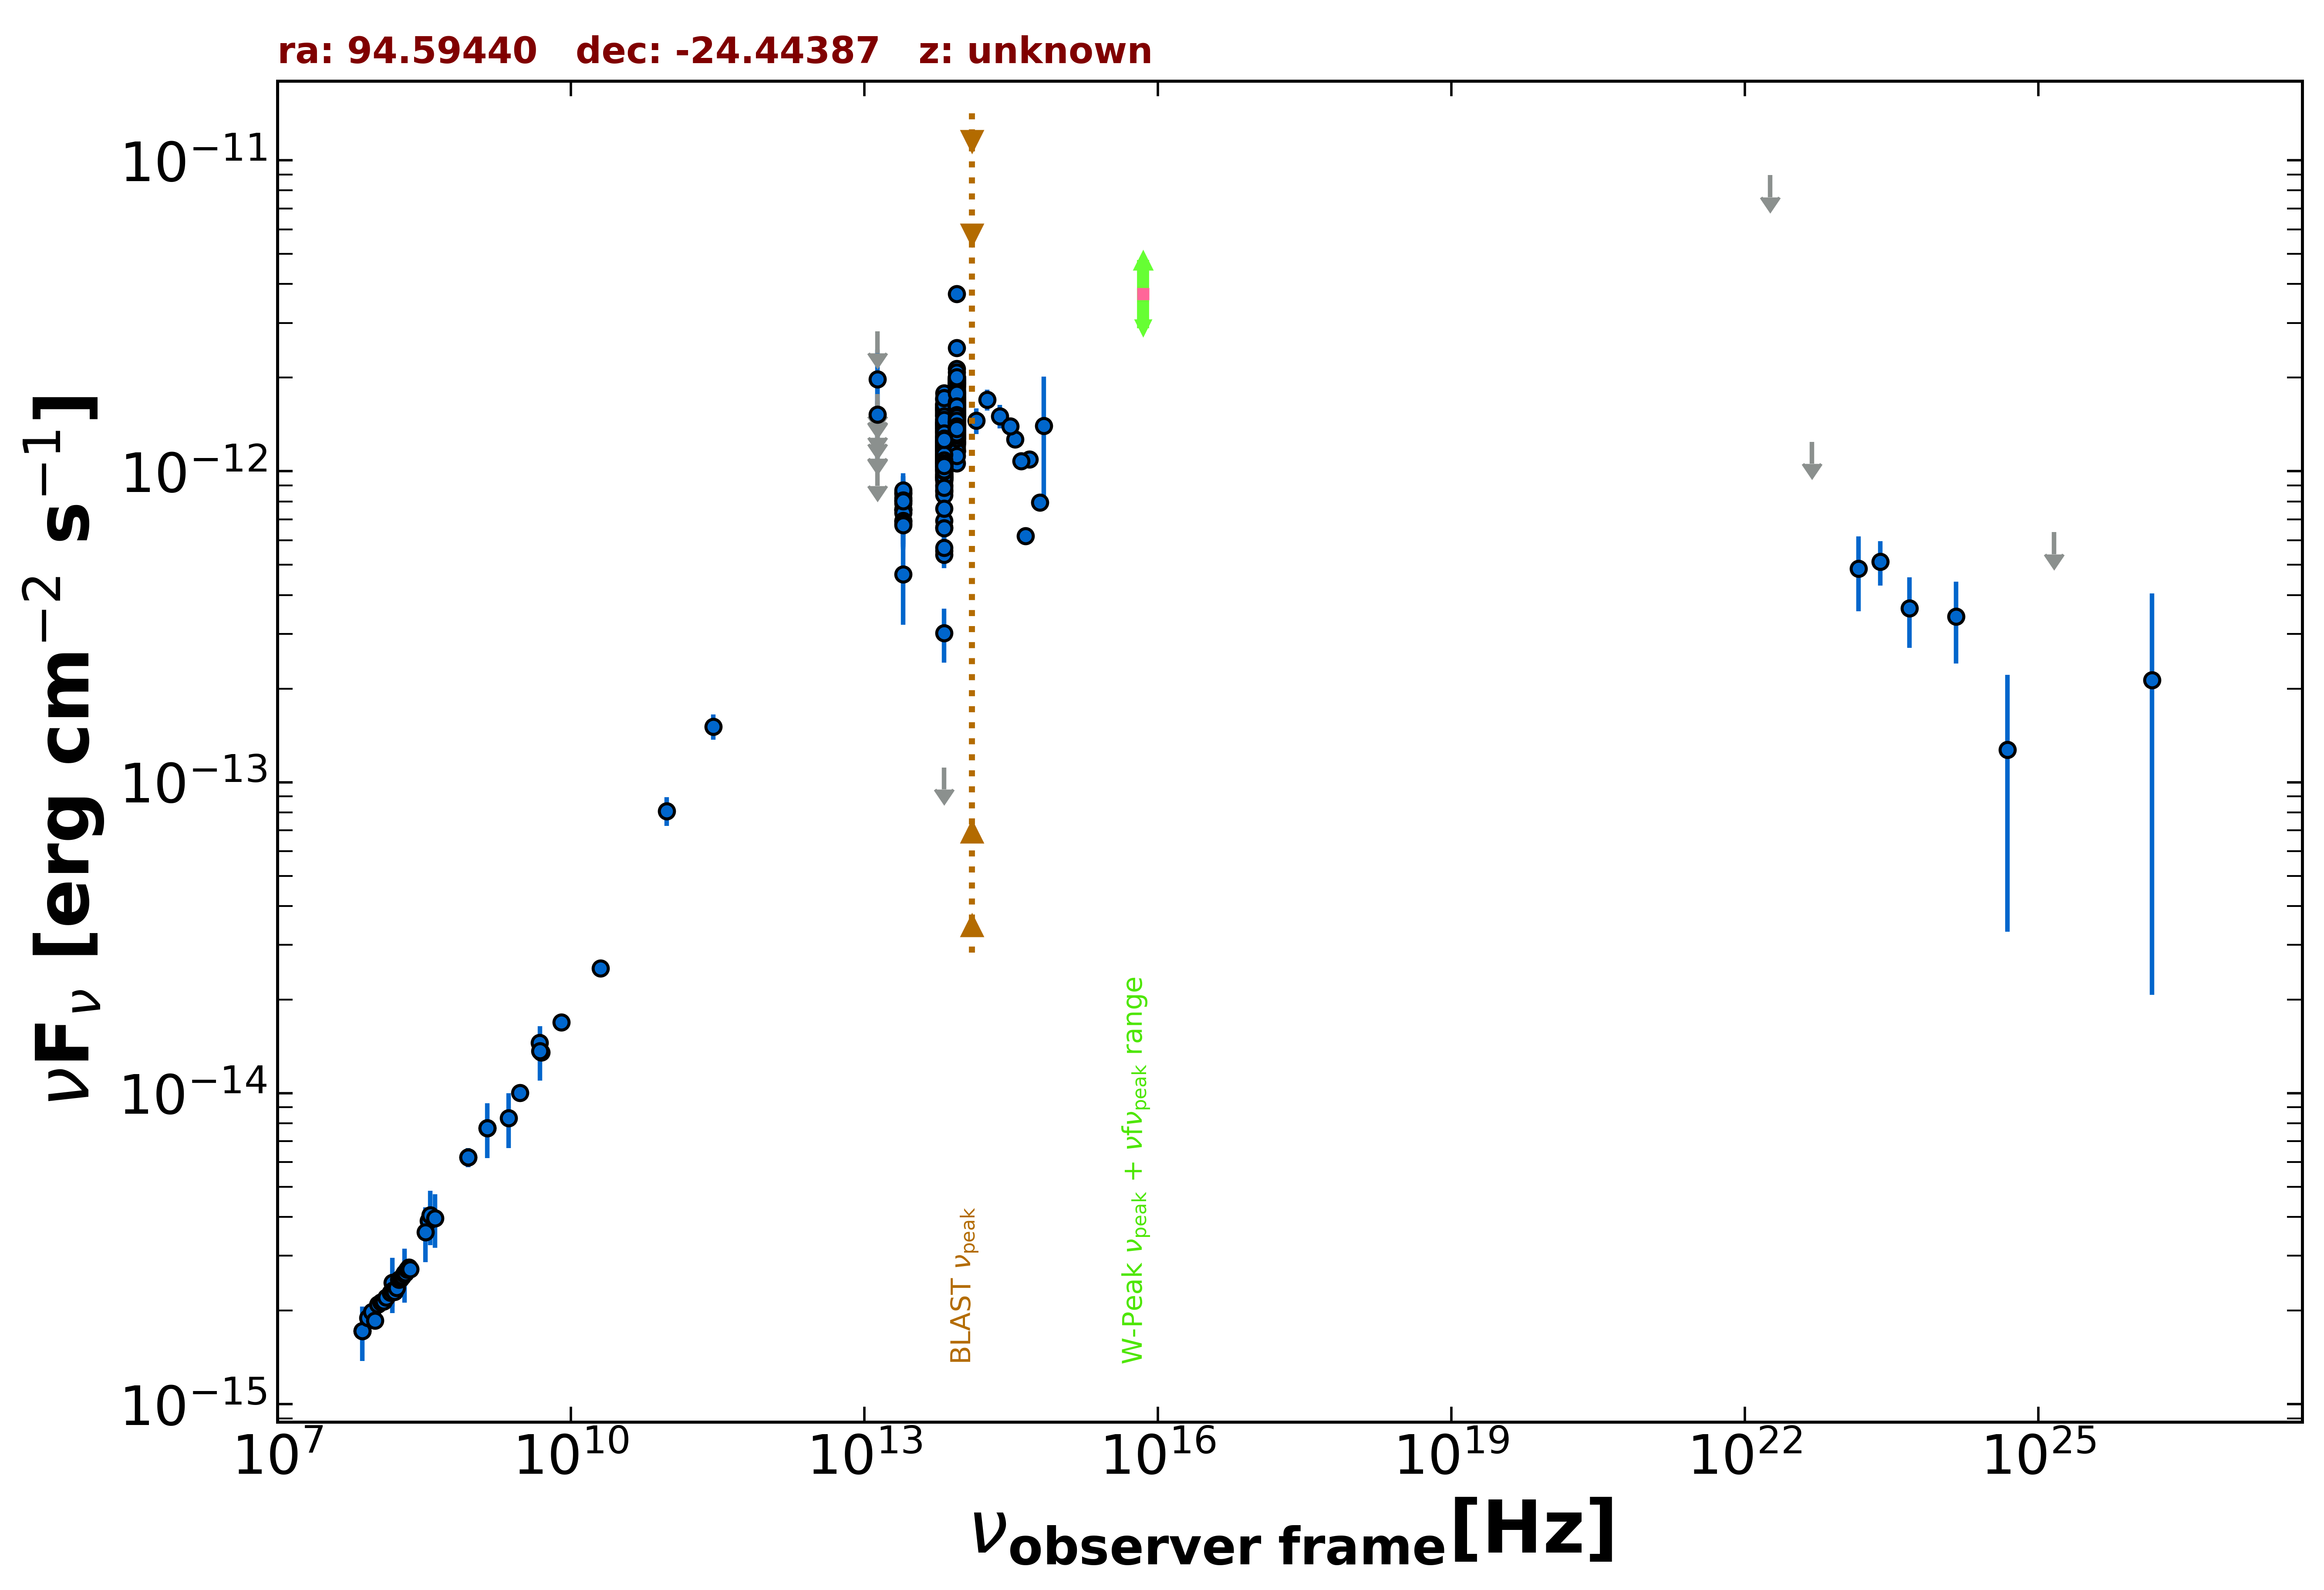

Source data for this figure (header and first rows):
freq., flux, err_flux, MJD_start, MJD_end, flag, catalog, reference
1.400e+09, 7.727e-15, 2.325e-16, 55000, 55000, , NVSS, Condon et al. 1998  AJ  115  1693
8.870e+08, 6.221e-15, 4.395e-16, 55000, 55000, , RACS, Hale et al. 2021  PASA  38  e058
8.870e+08, 6.221e-15, 4.395e-16, 55000, 55000, , RACS, Hale et al. 2021  PASA  38  e058
3.000e+09, 1.003e-14, 6.050e-17, 55000, 55000, , VLASSQL, Gordon et al. 2021  ApJS  255  30
1.500e+08, 2.290e-15, 2.290e-16, 55000, 55000, , TGSS150, Intema et al. 2017  A&A  598  A781
7.400e+07, 1.717e-15, 5.900e-17, 55000, 55000, , VLSSR, Lane et al. 2014  MNRAS  440 327
3.520e+08, 3.890e-15, 1.150e-17, 55000, 55000, , WISH352, De Bruce et al. 2002  A&A  394  59
5.000e+09, 1.355e-14, 7.000e-16, 55000, 55000, , AT20G, Murphy et al. 2010  MNRAS  402  2403
8.000e+09, 1.688e-14, 8.800e-16, 55000, 55000, , AT20G, Murphy et al. 2010  MNRAS  402  2403
2.000e+10, 2.520e-14, 1.600e-15, 55000, 55000, , AT20G, Murphy et al. 2010  MNRAS  402  2403
4.800e+09, 1.454e-14, 9.150e-16, 55000, 55000, , PMN, Griffith et al. 1993-1996  VizieR  VIII/…
2.850e+11, 1.510e-13, 1.425e-14, 57139, 57139, , ALMA, Bonato et al. 2019  MNRAS  485  1188
9.506e+10, 8.080e-14, 8.555e-15, 57139, 57139, , ALMA, Bonato et al. 2019  MNRAS  485  1188
1.389e+14, 1.453e-12, 1.380e-13, 55000, 55000, , 2MASS, Skrutskie et al. 2006  AJ  131  1163
1.804e+14, 1.698e-12, 1.300e-13, 55000, 55000, , 2MASS, Skrutskie et al. 2006  AJ  131  1163
2.427e+14, 1.503e-12, 1.315e-13, 55000, 55000, , 2MASS, Skrutskie et al. 2006  AJ  131  1163
8.817e+13, 1.395e-12, 4.000e-15, 55000, 55000, , UNWISE, Schlafly et al. 2019  ApJS  240  30
6.517e+13, 1.204e-12, 5.500e-15, 55000, 55000, , UNWISE, Schlafly et al. 2019  ApJS  240  30
8.817e+13, 1.342e-12, 3.450e-14, 55000, 55000, , WISE, Wright et al. 2010  AJ  140  1868
6.517e+13, 1.119e-12, 2.700e-14, 55000, 55000, , WISE, Wright et al. 2010  AJ  140  1868
2.498e+13, 7.529e-13, 4.370e-14, 55000, 55000, , WISE, Wright et al. 2010  AJ  140  1868
1.363e+13, 8.701e-13, 1.570e-13, 55000, 55000, , WISE, Wright et al. 2010  AJ  140  1868
8.817e+13, 1.448e-12, 4.500e-14, 57294, 57294, , NEOWISE, Mainzer et al. 2014  ApJ  792  30
6.517e+13, 1.242e-12, 6.100e-14, 57294, 57294, , NEOWISE, Mainzer et al. 2014  ApJ  792  30
8.817e+13, 1.660e-12, 5.500e-14, 57294, 57294, , NEOWISE, Mainzer et al. 2014  ApJ  792  30
6.517e+13, 1.395e-12, 4.750e-14, 57294, 57294, , NEOWISE, Mainzer et al. 2014  ApJ  792  30
8.817e+13, 1.543e-12, 4.700e-14, 57294, 57294, , NEOWISE, Mainzer et al. 2014  ApJ  792  30
6.517e+13, 1.291e-12, 5.350e-14, 57294, 57294, , NEOWISE, Mainzer et al. 2014  ApJ  792  30
8.817e+13, 1.838e-12, 4.900e-14, 57294, 57294, , NEOWISE, Mainzer et al. 2014  ApJ  792  30
6.517e+13, 1.507e-12, 7.500e-14, 57294, 57294, , NEOWISE, Mainzer et al. 2014  ApJ  792  30
8.817e+13, 1.612e-12, 5.200e-14, 57294, 57294, , NEOWISE, Mainzer et al. 2014  ApJ  792  30
6.517e+13, 1.426e-12, 6.600e-14, 57294, 57294, , NEOWISE, Mainzer et al. 2014  ApJ  792  30
8.817e+13, 1.631e-12, 5.700e-14, 57294, 57294, , NEOWISE, Mainzer et al. 2014  ApJ  792  30
6.517e+13, 1.334e-12, 4.950e-14, 57294, 57294, , NEOWISE, Mainzer et al. 2014  ApJ  792  30
8.817e+13, 1.667e-12, 4.600e-14, 57294, 57294, , NEOWISE, Mainzer et al. 2014  ApJ  792  30
6.517e+13, 1.309e-12, 5.650e-14, 57294, 57294, , NEOWISE, Mainzer et al. 2014  ApJ  792  30
8.817e+13, 1.648e-12, 4.700e-14, 57294, 57294, , NEOWISE, Mainzer et al. 2014  ApJ  792  30
6.517e+13, 1.342e-12, 6.050e-14, 57294, 57294, , NEOWISE, Mainzer et al. 2014  ApJ  792  30
8.817e+13, 1.711e-12, 4.450e-14, 57294, 57294, , NEOWISE, Mainzer et al. 2014  ApJ  792  30
6.517e+13, 1.429e-12, 6.850e-14, 57294, 57294, , NEOWISE, Mainzer et al. 2014  ApJ  792  30
8.817e+13, 1.869e-12, 5.500e-14, 57294, 57294, , NEOWISE, Mainzer et al. 2014  ApJ  792  30
6.517e+13, 1.470e-12, 5.250e-14, 57294, 57294, , NEOWISE, Mainzer et al. 2014  ApJ  792  30
8.817e+13, 1.711e-12, 4.750e-14, 57294, 57294, , NEOWISE, Mainzer et al. 2014  ApJ  792  30
6.517e+13, 1.402e-12, 5.300e-14, 57294, 57294, , NEOWISE, Mainzer et al. 2014  ApJ  792  30
8.817e+13, 1.460e-12, 5.250e-14, 57294, 57294, , NEOWISE, Mainzer et al. 2014  ApJ  792  30
6.517e+13, 1.334e-12, 5.150e-14, 57294, 57294, , NEOWISE, Mainzer et al. 2014  ApJ  792  30
8.817e+13, 1.697e-12, 5.300e-14, 57294, 57294, , NEOWISE, Mainzer et al. 2014  ApJ  792  30
6.517e+13, 1.644e-12, 5.750e-14, 57294, 57294, , NEOWISE, Mainzer et al. 2014  ApJ  792  30
8.817e+13, 1.932e-12, 5.200e-14, 57824, 57824, , NEOWISE, Mainzer et al. 2014  ApJ  792  30
6.517e+13, 1.567e-12, 5.200e-14, 57824, 57824, , NEOWISE, Mainzer et al. 2014  ApJ  792  30
8.817e+13, 2.016e-12, 5.950e-14, 57824, 57824, , NEOWISE, Mainzer et al. 2014  ApJ  792  30
6.517e+13, 1.573e-12, 6.100e-14, 57824, 57824, , NEOWISE, Mainzer et al. 2014  ApJ  792  30
8.817e+13, 1.922e-12, 6.200e-14, 57824, 57824, , NEOWISE, Mainzer et al. 2014  ApJ  792  30
6.517e+13, 1.598e-12, 6.350e-14, 57824, 57824, , NEOWISE, Mainzer et al. 2014  ApJ  792  30
8.817e+13, 1.716e-12, 5.350e-14, 57824, 57824, , NEOWISE, Mainzer et al. 2014  ApJ  792  30
6.517e+13, 1.424e-12, 6.300e-14, 57824, 57824, , NEOWISE, Mainzer et al. 2014  ApJ  792  30
8.817e+13, 1.529e-12, 4.650e-14, 57100, 57100, , NEOWISE, Mainzer et al. 2014  ApJ  792  30
6.517e+13, 1.222e-12, 4.850e-14, 57100, 57100, , NEOWISE, Mainzer et al. 2014  ApJ  792  30
8.817e+13, 1.270e-12, 4.100e-14, 57099, 57099, , NEOWISE, Mainzer et al. 2014  ApJ  792  30
6.517e+13, 8.715e-13, 5.060e-14, 57099, 57099, , NEOWISE, Mainzer et al. 2014  ApJ  792  30
... 748 more rows
